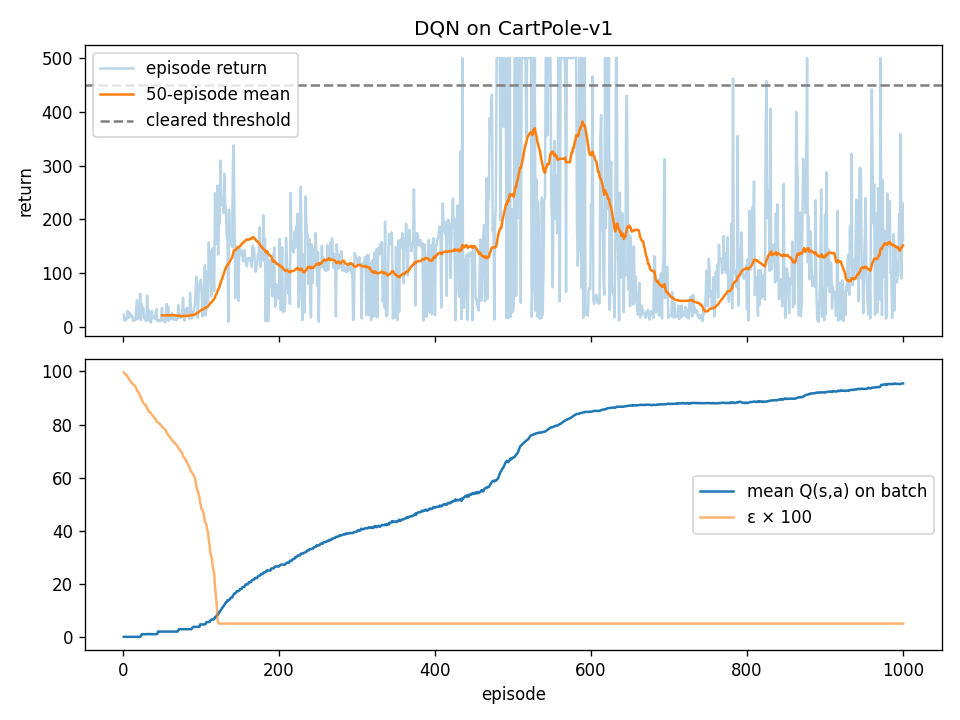

Data behind this chart, as committed beside it:
episode, return, epsilon, env_steps, loss, q_mean, target_mean
1, 23.0, 0.9958, 23, 0.0, 0.0, 0.0
2, 12.0, 0.9935, 35, 0.0, 0.0, 0.0
3, 17.0, 0.9903, 52, 0.0, 0.0, 0.0
4, 13.0, 0.9878, 65, 0.0, 0.0, 0.0
5, 17.0, 0.9846, 82, 0.0, 0.0, 0.0
6, 30.0, 0.9789, 112, 0.0, 0.0, 0.0
7, 17.0, 0.9757, 129, 0.0, 0.0, 0.0
8, 27.0, 0.9706, 156, 0.0, 0.0, 0.0
9, 26.0, 0.9656, 182, 0.0, 0.0, 0.0
10, 22.0, 0.9614, 204, 0.0, 0.0, 0.0
11, 19.0, 0.9578, 223, 0.0, 0.0, 0.0
12, 21.0, 0.9538, 244, 0.0, 0.0, 0.0
13, 11.0, 0.9517, 255, 0.0, 0.0, 0.0
14, 14.0, 0.9491, 269, 0.0, 0.0, 0.0
15, 16.0, 0.946, 285, 0.0, 0.0, 0.0
16, 13.0, 0.9436, 298, 0.0, 0.0, 0.0
17, 35.0, 0.9369, 333, 0.0, 0.0, 0.0
18, 50.0, 0.9274, 383, 0.0, 0.0, 0.0
19, 15.0, 0.9246, 398, 0.0, 0.0, 0.0
20, 21.0, 0.9206, 419, 0.0, 0.0, 0.0
21, 20.0, 0.9168, 439, 0.0, 0.0, 0.0
22, 62.0, 0.905, 501, 0.5321, 0.009921, 1.042
23, 13.0, 0.9025, 514, 0.2975, 0.2854, 1.042
24, 44.0, 0.8942, 558, 0.01962, 0.9795, 1.012
25, 31.0, 0.8883, 589, 0.002569, 1.025, 1.02
26, 36.0, 0.8814, 625, 0.001853, 1.004, 1.007
27, 16.0, 0.8784, 641, 0.001673, 0.989, 1.017
28, 18.0, 0.875, 659, 0.001257, 1.008, 0.9938
29, 12.0, 0.8727, 671, 0.0009966, 0.9906, 1.01
30, 12.0, 0.8704, 683, 0.001225, 1.018, 0.993
31, 59.0, 0.8592, 742, 0.0009717, 1.004, 1.011
32, 13.0, 0.8567, 755, 0.0006496, 1.055, 1.037
33, 32.0, 0.8507, 787, 0.0004248, 1.035, 1.036
34, 22.0, 0.8465, 809, 0.0002392, 1.039, 1.04
35, 9.0, 0.8448, 818, 0.0005104, 1.029, 1.026
36, 9.0, 0.8431, 827, 0.0004859, 1.021, 1.021
37, 30.0, 0.8374, 857, 0.001325, 1, 1.005
38, 17.0, 0.8341, 874, 0.003564, 0.9964, 1.004
39, 20.0, 0.8303, 894, 0.002603, 1.034, 0.9997
40, 19.0, 0.8267, 913, 0.004235, 0.9967, 1.031
41, 15.0, 0.8239, 928, 0.00429, 0.9755, 0.9768
42, 29.0, 0.8184, 957, 0.004257, 1.001, 1.008
43, 34.0, 0.8119, 991, 0.003431, 1.016, 1.026
44, 12.0, 0.8096, 1003, 0.1366, 1.097, 1.342
45, 11.0, 0.8075, 1014, 0.1012, 2.054, 1.986
46, 13.0, 0.8051, 1027, 0.04645, 1.942, 1.984
47, 13.0, 0.8026, 1040, 0.02661, 1.999, 1.99
48, 11.0, 0.8005, 1051, 0.02183, 1.988, 1.993
49, 13.0, 0.798, 1064, 0.02241, 1.996, 1.989
50, 36.0, 0.7912, 1100, 0.01874, 1.988, 1.993
51, 12.0, 0.7889, 1112, 0.01448, 1.999, 2
52, 14.0, 0.7863, 1126, 0.01538, 1.996, 1.999
53, 14.0, 0.7836, 1140, 0.02156, 1.986, 1.984
54, 9.0, 0.7819, 1149, 0.02064, 1.979, 1.98
55, 26.0, 0.7769, 1175, 0.02068, 1.98, 1.983
56, 43.0, 0.7688, 1218, 0.01808, 1.989, 1.988
57, 13.0, 0.7663, 1231, 0.01992, 1.998, 1.981
58, 38.0, 0.7591, 1269, 0.0168, 1.988, 1.992
59, 12.0, 0.7568, 1281, 0.01678, 1.995, 1.992
60, 23.0, 0.7524, 1304, 0.01669, 1.994, 1.99
... 940 more rows
